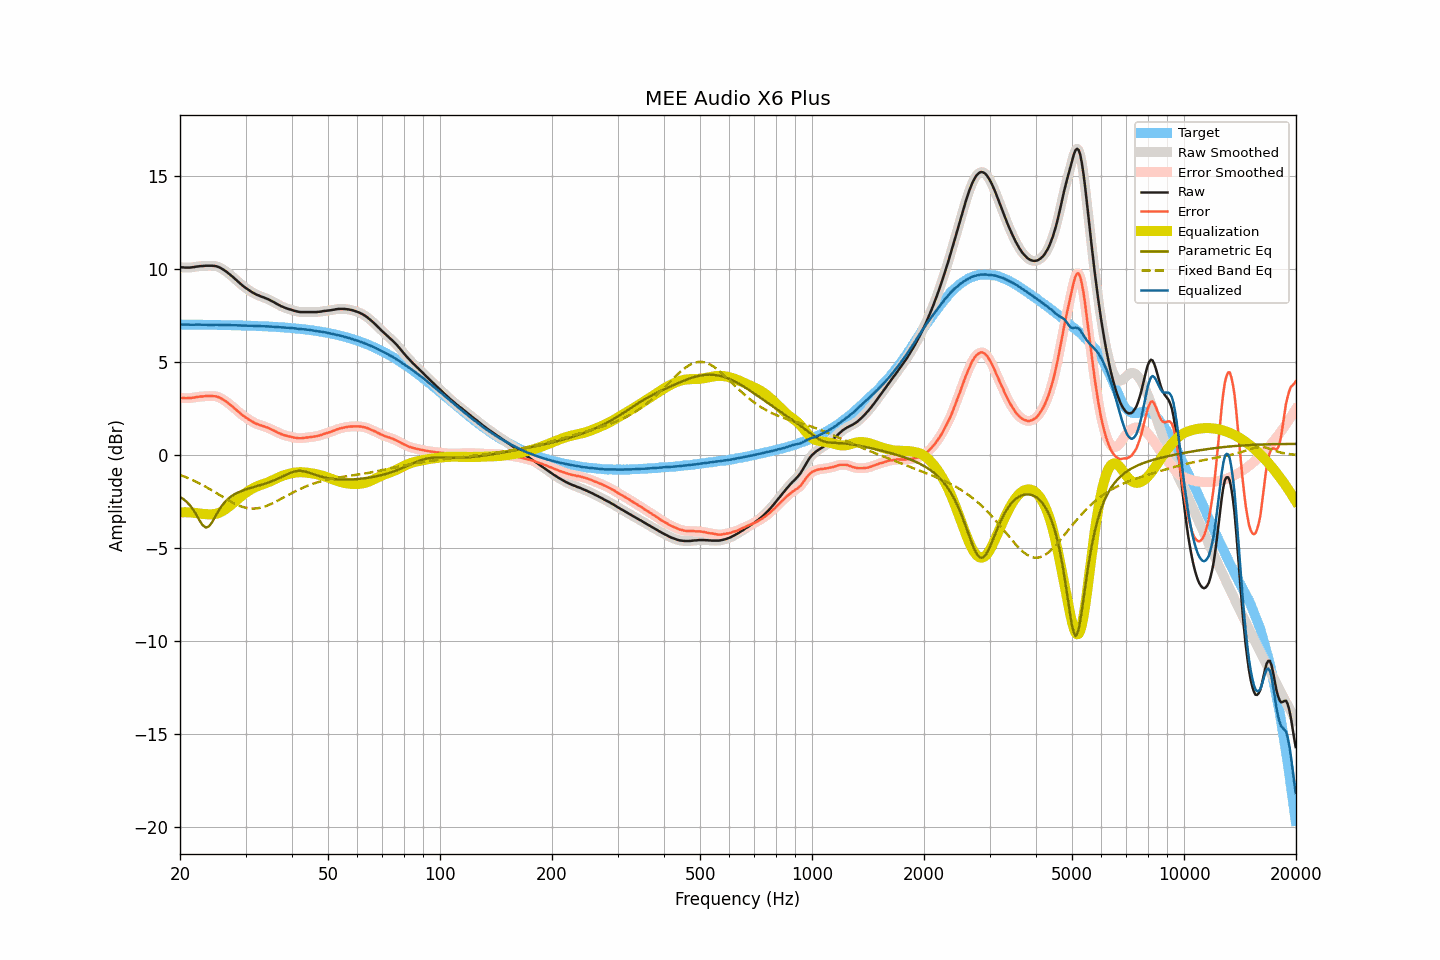

Source data for this figure (header and first rows):
frequency, raw, smoothed, error, error_smoothed, equalization, parametric_eq, fixed_band_eq, equalized_raw, equalized_smoothed, target
20.00, 10.10, 10.10, 3.08, 3.08, -3.08, -2.25, -1.06, 7.02, 7.02, 7.02
20.20, 10.09, 10.09, 3.07, 3.07, -3.07, -2.30, -1.09, 7.02, 7.02, 7.02
20.40, 10.09, 10.08, 3.07, 3.07, -3.07, -2.36, -1.13, 7.02, 7.02, 7.02
20.61, 10.08, 10.08, 3.06, 3.06, -3.07, -2.43, -1.16, 7.01, 7.01, 7.02
20.81, 10.08, 10.08, 3.06, 3.06, -3.07, -2.50, -1.19, 7.01, 7.01, 7.01
21.02, 10.08, 10.08, 3.06, 3.06, -3.07, -2.58, -1.23, 7.01, 7.01, 7.01
21.23, 10.08, 10.08, 3.06, 3.07, -3.07, -2.68, -1.27, 7.00, 7.01, 7.01
21.44, 10.09, 10.09, 3.08, 3.07, -3.08, -2.79, -1.31, 7.01, 7.01, 7.01
21.66, 10.10, 10.10, 3.09, 3.09, -3.09, -2.90, -1.34, 7.01, 7.01, 7.01
21.87, 10.11, 10.11, 3.10, 3.10, -3.10, -3.04, -1.39, 7.01, 7.01, 7.01
22.09, 10.13, 10.12, 3.12, 3.11, -3.11, -3.18, -1.43, 7.02, 7.01, 7.01
22.31, 10.14, 10.14, 3.13, 3.13, -3.12, -3.33, -1.47, 7.01, 7.01, 7.01
22.54, 10.15, 10.15, 3.14, 3.14, -3.14, -3.48, -1.51, 7.01, 7.01, 7.01
22.76, 10.16, 10.15, 3.15, 3.15, -3.15, -3.62, -1.56, 7.01, 7.01, 7.01
22.99, 10.16, 10.16, 3.15, 3.16, -3.16, -3.75, -1.60, 7.00, 7.00, 7.01
23.22, 10.17, 10.17, 3.16, 3.16, -3.17, -3.82, -1.65, 7.00, 7.00, 7.01
23.45, 10.18, 10.17, 3.17, 3.17, -3.17, -3.89, -1.70, 7.01, 7.00, 7.00
23.69, 10.18, 10.18, 3.17, 3.18, -3.18, -3.86, -1.75, 7.00, 7.00, 7.00
23.92, 10.18, 10.18, 3.18, 3.18, -3.18, -3.83, -1.80, 7.00, 7.00, 7.00
24.16, 10.18, 10.18, 3.18, 3.18, -3.18, -3.71, -1.85, 7.00, 7.00, 7.00
24.40, 10.18, 10.18, 3.18, 3.18, -3.18, -3.60, -1.90, 7.00, 7.00, 7.00
24.65, 10.17, 10.17, 3.17, 3.17, -3.17, -3.44, -1.95, 7.00, 7.00, 7.00
24.89, 10.16, 10.16, 3.16, 3.16, -3.16, -3.29, -2.00, 7.00, 7.00, 7.00
25.14, 10.14, 10.14, 3.14, 3.14, -3.13, -3.14, -2.06, 7.00, 7.00, 7.00
25.39, 10.11, 10.11, 3.11, 3.11, -3.11, -2.99, -2.11, 7.00, 7.00, 6.99
25.65, 10.07, 10.07, 3.08, 3.07, -3.07, -2.85, -2.16, 7.00, 7.00, 6.99
25.91, 10.02, 10.02, 3.03, 3.03, -3.03, -2.72, -2.21, 6.99, 6.99, 6.99
26.16, 9.97, 9.97, 2.98, 2.98, -2.98, -2.61, -2.27, 6.99, 6.99, 6.99
26.43, 9.91, 9.91, 2.92, 2.92, -2.92, -2.51, -2.32, 6.99, 6.99, 6.99
26.69, 9.85, 9.85, 2.86, 2.86, -2.86, -2.42, -2.37, 6.99, 6.99, 6.99
26.96, 9.78, 9.78, 2.79, 2.79, -2.80, -2.34, -2.42, 6.98, 6.98, 6.98
27.23, 9.71, 9.71, 2.73, 2.73, -2.73, -2.27, -2.47, 6.98, 6.98, 6.98
27.50, 9.64, 9.64, 2.66, 2.66, -2.66, -2.21, -2.52, 6.98, 6.98, 6.98
27.77, 9.57, 9.56, 2.59, 2.59, -2.58, -2.15, -2.56, 6.98, 6.98, 6.98
28.05, 9.49, 9.49, 2.51, 2.51, -2.51, -2.10, -2.61, 6.98, 6.98, 6.98
28.33, 9.41, 9.41, 2.43, 2.43, -2.43, -2.05, -2.65, 6.97, 6.98, 6.97
28.62, 9.33, 9.33, 2.36, 2.36, -2.36, -2.01, -2.69, 6.97, 6.97, 6.97
28.90, 9.26, 9.25, 2.29, 2.28, -2.29, -1.97, -2.72, 6.97, 6.97, 6.97
29.19, 9.18, 9.18, 2.21, 2.21, -2.21, -1.94, -2.75, 6.96, 6.96, 6.97
29.48, 9.11, 9.11, 2.14, 2.14, -2.15, -1.90, -2.78, 6.96, 6.96, 6.97
29.78, 9.04, 9.04, 2.08, 2.08, -2.08, -1.87, -2.81, 6.96, 6.96, 6.96
30.08, 8.98, 8.98, 2.02, 2.02, -2.02, -1.84, -2.83, 6.96, 6.96, 6.96
30.38, 8.92, 8.92, 1.96, 1.96, -1.96, -1.81, -2.85, 6.96, 6.96, 6.96
30.68, 8.86, 8.86, 1.90, 1.90, -1.90, -1.79, -2.86, 6.96, 6.96, 6.95
30.99, 8.80, 8.80, 1.85, 1.85, -1.85, -1.76, -2.87, 6.95, 6.95, 6.95
31.30, 8.75, 8.75, 1.80, 1.80, -1.80, -1.73, -2.87, 6.95, 6.95, 6.95
31.61, 8.70, 8.70, 1.75, 1.75, -1.75, -1.71, -2.87, 6.94, 6.94, 6.95
31.93, 8.65, 8.65, 1.71, 1.71, -1.71, -1.68, -2.86, 6.94, 6.94, 6.94
32.24, 8.61, 8.61, 1.67, 1.67, -1.67, -1.66, -2.86, 6.93, 6.93, 6.94
32.57, 8.58, 8.57, 1.64, 1.64, -1.64, -1.63, -2.84, 6.94, 6.93, 6.94
32.89, 8.54, 8.54, 1.61, 1.61, -1.61, -1.61, -2.82, 6.93, 6.93, 6.93
33.22, 8.51, 8.51, 1.58, 1.58, -1.58, -1.58, -2.80, 6.93, 6.93, 6.93
33.55, 8.48, 8.47, 1.55, 1.55, -1.55, -1.56, -2.78, 6.93, 6.93, 6.92
33.89, 8.44, 8.44, 1.52, 1.52, -1.52, -1.53, -2.75, 6.92, 6.92, 6.92
34.23, 8.41, 8.41, 1.49, 1.49, -1.49, -1.50, -2.72, 6.92, 6.92, 6.92
34.57, 8.37, 8.37, 1.46, 1.46, -1.45, -1.47, -2.68, 6.92, 6.91, 6.91
34.92, 8.33, 8.33, 1.42, 1.42, -1.42, -1.44, -2.65, 6.91, 6.91, 6.91
35.27, 8.28, 8.28, 1.38, 1.38, -1.38, -1.40, -2.61, 6.90, 6.91, 6.90
35.62, 8.24, 8.24, 1.34, 1.34, -1.34, -1.37, -2.57, 6.90, 6.90, 6.90
35.97, 8.19, 8.19, 1.29, 1.29, -1.29, -1.34, -2.53, 6.89, 6.89, 6.89
... 635 more rows
